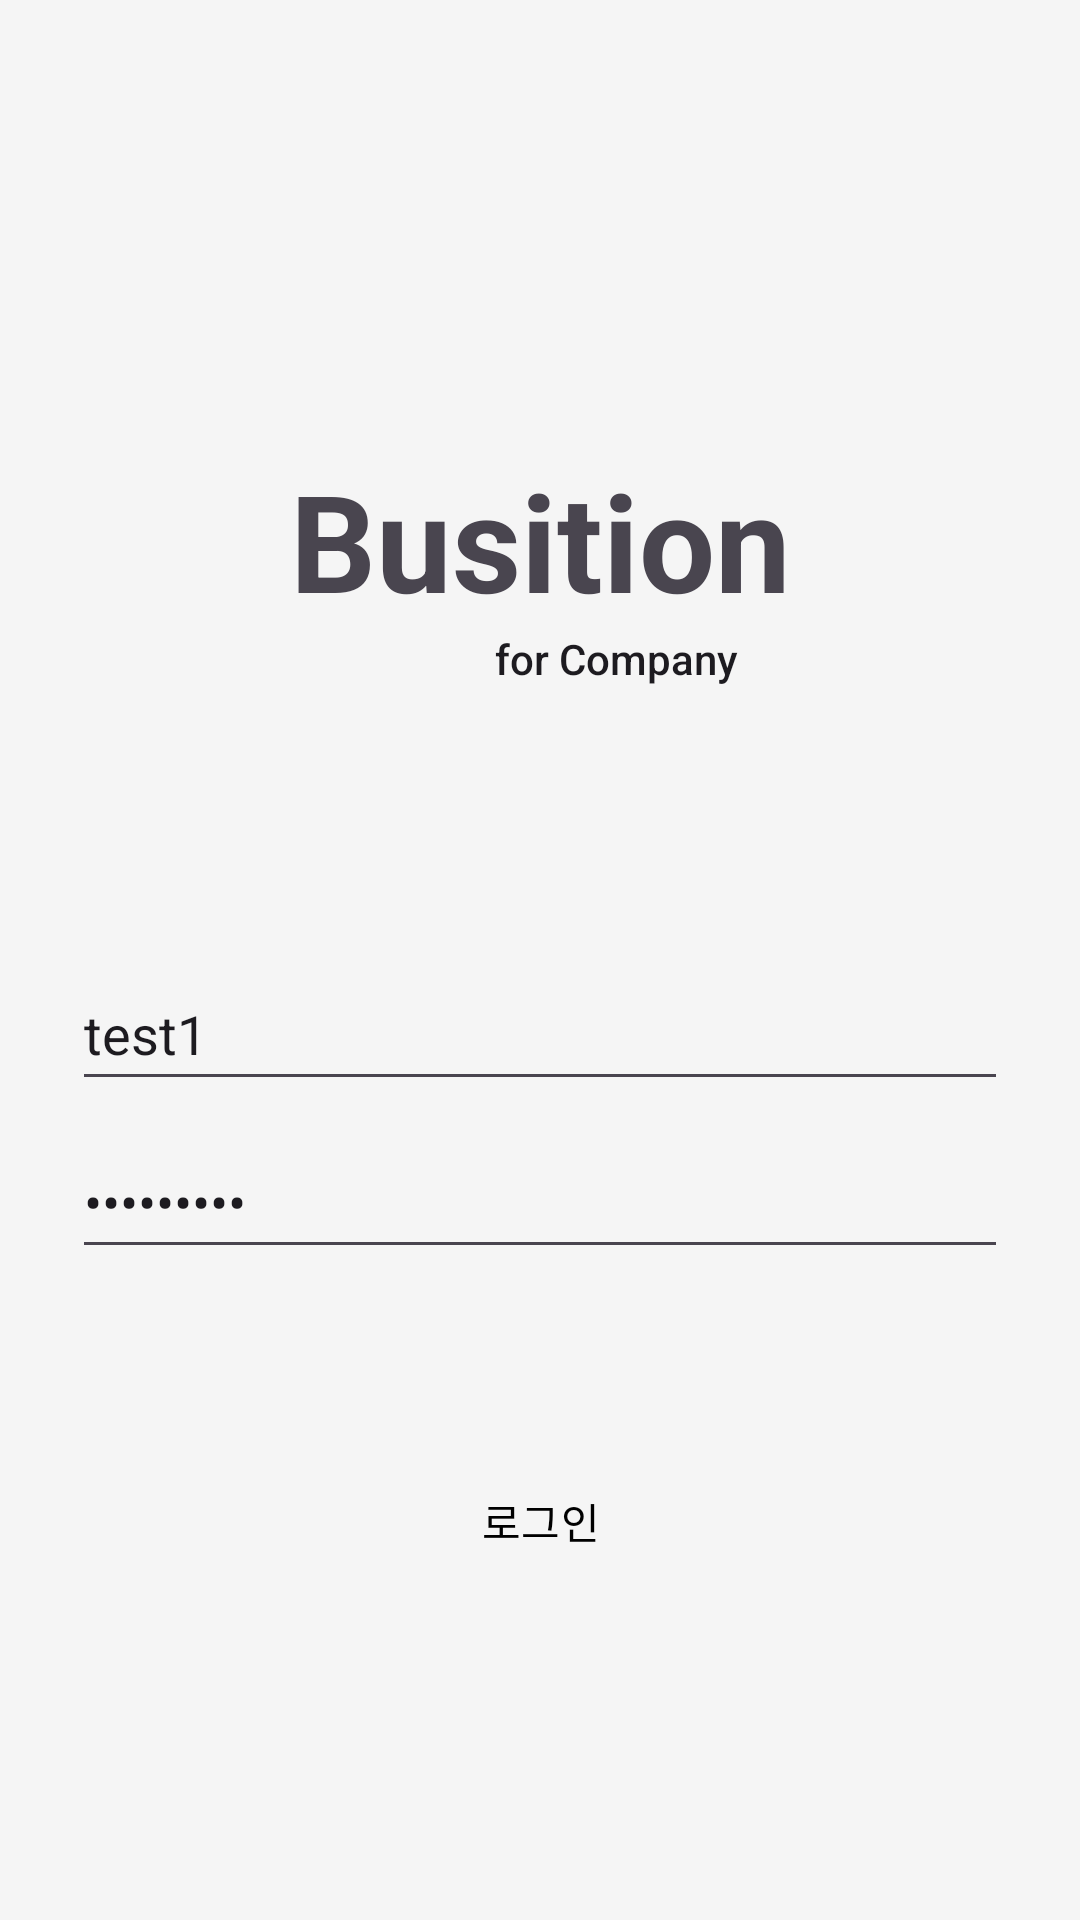

Android layout source for this screen:
<!-- AndroidManifest.xml: application theme Theme.Busition_driver -->
<!-- res/layout/fragment_company_login.xml -->
<?xml version="1.0" encoding="utf-8"?>
<androidx.constraintlayout.widget.ConstraintLayout xmlns:android="http://schemas.android.com/apk/res/android"
    xmlns:app="http://schemas.android.com/apk/res-auto"
    xmlns:tools="http://schemas.android.com/tools"
    android:id="@+id/frameLayout"
    android:layout_width="match_parent"
    android:layout_height="match_parent"
    tools:context=".ui.login.CompanyLogin"
    android:paddingLeft="@dimen/fragment_horizontal_margin"
    android:paddingTop="@dimen/fragment_vertical_margin"
    android:paddingRight="@dimen/fragment_horizontal_margin"
    android:paddingBottom="@dimen/fragment_vertical_margin"
    android:background="@color/main_background">

    <TextView
        android:id="@+id/textView2"
        android:layout_width="wrap_content"
        android:layout_height="wrap_content"
        android:layout_marginTop="150dp"
        android:text="Busition"
        android:textAppearance="@style/TextAppearance.AppCompat.Display2"
        android:textStyle="bold"
        app:layout_constraintEnd_toEndOf="parent"
        app:layout_constraintStart_toStartOf="parent"
        app:layout_constraintTop_toTopOf="parent" />

    <TextView
        android:id="@+id/textView3"
        android:layout_width="wrap_content"
        android:layout_height="wrap_content"
        android:layout_marginEnd="114dp"
        android:text="for Company"
        android:textAppearance="@style/TextAppearance.AppCompat.Body2"
        app:layout_constraintEnd_toEndOf="parent"
        app:layout_constraintTop_toBottomOf="@+id/textView2" />

    <EditText
        android:id="@+id/companyId"
        android:layout_width="0dp"
        android:layout_height="48dp"
        android:layout_marginStart="24dp"
        android:layout_marginTop="90dp"
        android:layout_marginEnd="24dp"
        android:autofillHints="@string/prompt_email"
        android:hint="@string/prompt_email"
        android:inputType="textEmailAddress"
        android:selectAllOnFocus="true"
        android:text="test1"
        app:layout_constraintEnd_toEndOf="parent"
        app:layout_constraintStart_toStartOf="parent"
        app:layout_constraintTop_toBottomOf="@+id/textView3" />

    <EditText
        android:id="@+id/companyPassword"
        android:layout_width="0dp"
        android:layout_height="48dp"
        android:layout_marginStart="24dp"
        android:layout_marginTop="8dp"
        android:layout_marginEnd="24dp"
        android:autofillHints="@string/prompt_password"
        android:hint="@string/prompt_password"
        android:imeActionLabel="@string/action_sign_in_short"
        android:imeOptions="actionDone"
        android:inputType="textPassword"
        android:selectAllOnFocus="true"
        android:text="testorg1!"
        app:layout_constraintEnd_toEndOf="parent"
        app:layout_constraintStart_toStartOf="parent"
        app:layout_constraintTop_toBottomOf="@+id/companyId" />

    <Button
        android:id="@+id/companyButton"
        style="?attr/materialButtonOutlinedStyle"
        android:textColor="@color/black"
        android:layout_width="wrap_content"
        android:layout_height="wrap_content"
        android:layout_marginTop="60dp"
        android:text="로그인"
        app:layout_constraintEnd_toEndOf="parent"
        app:layout_constraintStart_toStartOf="parent"
        app:layout_constraintTop_toBottomOf="@+id/companyPassword" />


</androidx.constraintlayout.widget.ConstraintLayout>
<!-- resources referenced by this layout -->
<resources>
  <color name="black">#FF000000</color>
  <color name="main_background">#F5F5F5</color>
  <string name="action_sign_in_short">Sign in</string>
  <string name="prompt_email">이메일을 입력하세요</string>
  <string name="prompt_password">비밀번호를 입력하세요</string>
  <style name="Theme.Busition_driver" parent="Base.Theme.Busition_driver" />
  <style name="Base.Theme.Busition_driver" parent="Theme.Material3.DayNight.NoActionBar">
          
           <item name="colorPrimary">@color/main_button</item>
      </style>
  <color name="main_button">#C1AEFC</color>
</resources>
